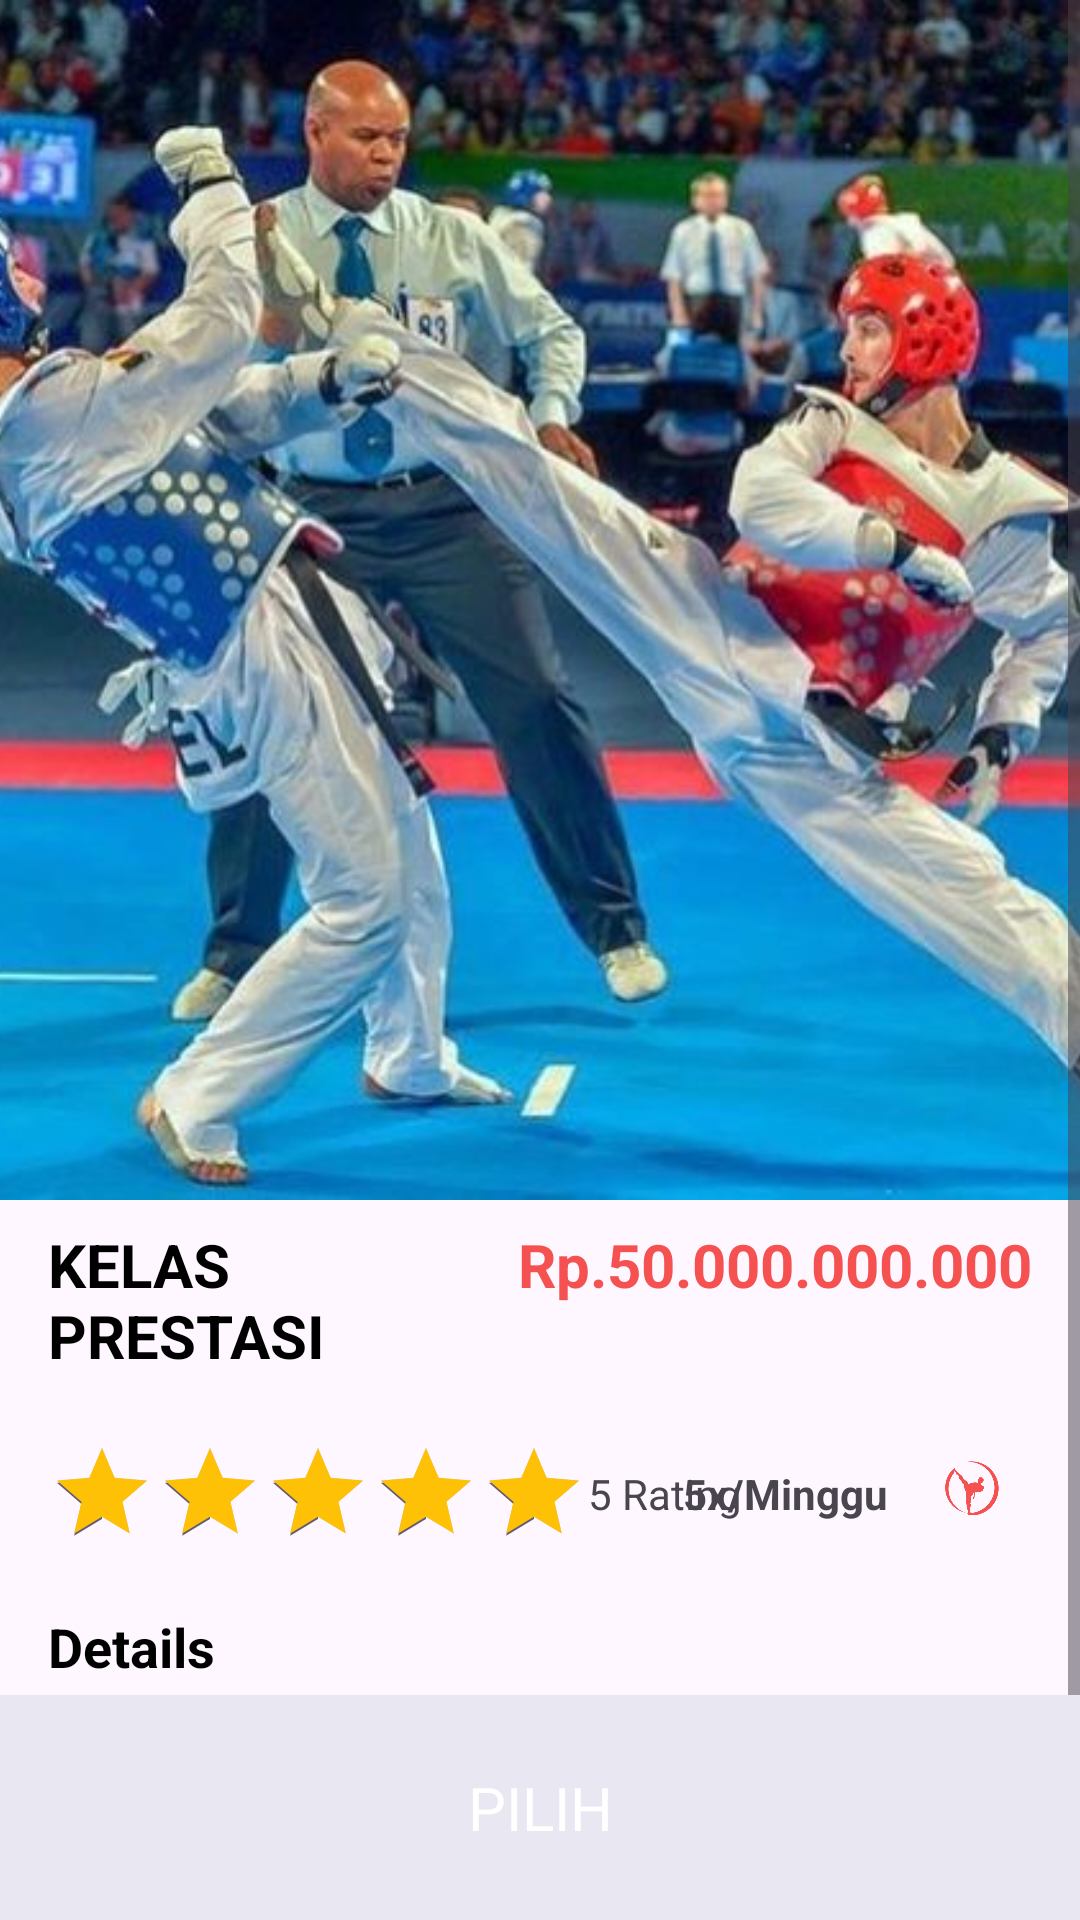

Here is an Android app screen rendered from its layout file. Give the layout XML and the strings, colors and styles it references.
<!-- AndroidManifest.xml: application theme Theme._1ProjectFix -->
<!-- res/layout/kelas_prestasi.xml -->
<?xml version="1.0" encoding="utf-8"?>
<androidx.constraintlayout.widget.ConstraintLayout xmlns:android="http://schemas.android.com/apk/res/android"
    xmlns:app="http://schemas.android.com/apk/res-auto"
    xmlns:tools="http://schemas.android.com/tools"
    android:layout_width="match_parent"
    android:layout_height="match_parent"
    tools:context=".pendaftaran.KelasPrestasi">

    <ScrollView
        android:id="@+id/scrollView2"
        android:layout_width="match_parent"
        android:layout_height="match_parent"
        app:layout_constraintStart_toStartOf="parent"
        app:layout_constraintTop_toTopOf="parent">

        <LinearLayout
            android:layout_width="match_parent"
            android:layout_height="wrap_content"
            android:orientation="vertical"
            android:paddingBottom="90dp">

            <androidx.constraintlayout.widget.ConstraintLayout
                android:layout_width="match_parent"
                android:layout_height="wrap_content">

                <ImageView
                    android:id="@+id/pic"
                    android:layout_width="match_parent"
                    android:layout_height="400dp"
                    android:scaleType="centerCrop"
                    app:srcCompat="@drawable/gambarprestasi"
                    app:layout_constraintStart_toStartOf="parent"
                    app:layout_constraintTop_toTopOf="parent" />

            </androidx.constraintlayout.widget.ConstraintLayout>

            <LinearLayout
                android:layout_width="match_parent"
                android:layout_height="match_parent"
                android:layout_marginStart="16dp"
                android:layout_marginTop="8dp"
                android:layout_marginEnd="16dp"
                android:orientation="horizontal">

                <TextView
                    android:id="@+id/titleTxt"
                    android:layout_width="wrap_content"
                    android:layout_height="wrap_content"
                    android:layout_weight="1"
                    android:text="KELAS PRESTASI"
                    android:textColor="@color/black"
                    android:textSize="20sp"
                    android:textStyle="bold" />

                <TextView
                    android:id="@+id/priceTxt"
                    android:layout_width="wrap_content"
                    android:layout_height="wrap_content"
                    android:text="Rp.50.000.000.000"
                    android:textColor="@color/red"
                    android:textSize="20sp"
                    android:textStyle="bold" />
            </LinearLayout>

            <androidx.constraintlayout.widget.ConstraintLayout
                android:layout_width="match_parent"
                android:layout_height="match_parent"
                android:layout_marginStart="16dp"
                android:layout_marginTop="16dp"
                android:layout_marginEnd="16dp">

                <RatingBar
                    android:id="@+id/ratingBar"
                    style="@android:style/Widget.DeviceDefault.Light.RatingBar.Indicator"
                    android:layout_width="wrap_content"
                    android:layout_height="wrap_content"
                    android:numStars="5"
                    android:progressTint="#FFC106"
                    android:rating="5"
                    android:stepSize="0.1"
                    app:layout_constraintBottom_toBottomOf="parent"
                    app:layout_constraintStart_toStartOf="parent"
                    app:layout_constraintTop_toTopOf="parent" />

                <TextView
                    android:id="@+id/rateTxt"
                    android:layout_width="wrap_content"
                    android:layout_height="wrap_content"
                    android:text="5 Rating"
                    app:layout_constraintBottom_toBottomOf="parent"
                    app:layout_constraintStart_toEndOf="@+id/ratingBar"
                    app:layout_constraintTop_toTopOf="parent" />

                <ImageView
                    android:id="@+id/imageView13"
                    android:layout_width="40dp"
                    android:layout_height="46dp"
                    android:src="@drawable/logolatihan"
                    app:layout_constraintBottom_toBottomOf="parent"
                    app:layout_constraintEnd_toEndOf="parent"
                    app:layout_constraintTop_toTopOf="parent"
                    app:tint="@color/red" />

                <TextView
                    android:id="@+id/timeTxt"
                    android:layout_width="wrap_content"
                    android:layout_height="wrap_content"
                    android:layout_marginEnd="8dp"
                    android:text="5x/Minggu"
                    android:textStyle="bold"
                    app:layout_constraintBottom_toBottomOf="parent"
                    app:layout_constraintEnd_toStartOf="@+id/imageView13"
                    app:layout_constraintTop_toTopOf="parent" />
            </androidx.constraintlayout.widget.ConstraintLayout>

            <TextView
                android:id="@+id/textView18"
                android:layout_width="match_parent"
                android:layout_height="wrap_content"
                android:layout_marginStart="16dp"
                android:layout_marginTop="16dp"
                android:text="Details"
                android:textColor="@color/black"
                android:textSize="18sp"
                android:textStyle="bold" />

            <TextView
                android:id="@+id/descriptionTxt"
                android:layout_width="match_parent"
                android:layout_height="wrap_content"
                android:layout_margin="16dp"
                android:text="LATIHAN TANPA BATAS MENEMBUS AWAN DAN SYURGA DIJAMIN GACORRRRR"
                android:textColor="@color/black"
                android:textSize="16sp" />

        </LinearLayout>
    </ScrollView>
    <androidx.constraintlayout.widget.ConstraintLayout
        android:layout_width="0dp"
        android:layout_height="75dp"
        android:background="@color/grey"
        app:layout_constraintBottom_toBottomOf="@+id/scrollView2"
        app:layout_constraintEnd_toEndOf="parent"
        app:layout_constraintStart_toStartOf="parent">

        <androidx.appcompat.widget.AppCompatButton
            android:id="@+id/pilih"
            style="@android:style/Widget.Button"
            android:layout_width="match_parent"
            android:layout_height="wrap_content"
            android:layout_marginEnd="24dp"
            android:layout_marginStart="24dp"
            android:background="@drawable/cyan"
            android:text="PILIH"
            android:textColor="@color/white"
            android:textSize="20sp"
            app:layout_constraintBottom_toBottomOf="parent"
            app:layout_constraintEnd_toEndOf="parent"
            app:layout_constraintTop_toTopOf="parent" />

    </androidx.constraintlayout.widget.ConstraintLayout>
</androidx.constraintlayout.widget.ConstraintLayout>
<!-- resources referenced by this layout -->
<resources>
  <color name="black">#FF000000</color>
  <color name="grey">#e9e7f2</color>
  <color name="red">#f55150</color>
  <color name="white">#FFFFFFFF</color>
  <!-- drawable gambarprestasi: jpg bitmap (drawable, 54764 bytes) -->
  <!-- drawable logolatihan: png bitmap (drawable, 35969 bytes) -->
  <style name="Theme._1ProjectFix" parent="Base.Theme._1ProjectFix" />
  <style name="Base.Theme._1ProjectFix" parent="Theme.Material3.DayNight.NoActionBar">
          
          
      </style>
</resources>
